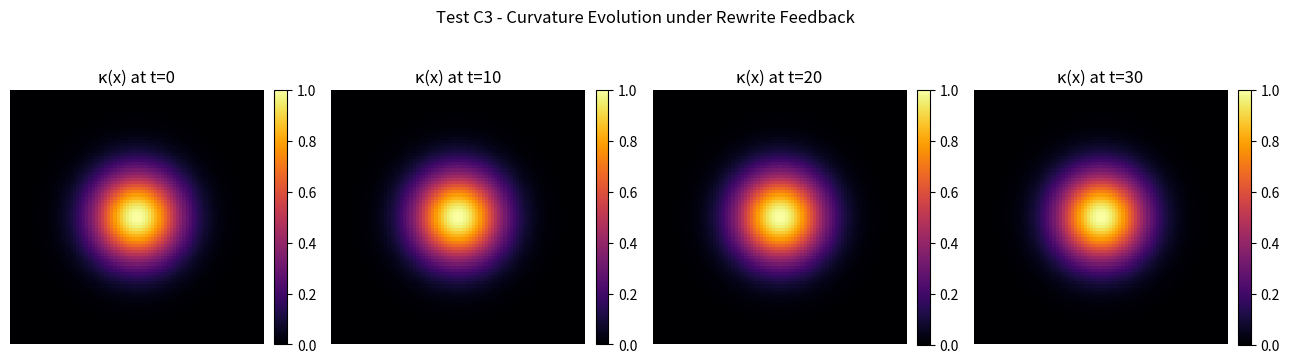
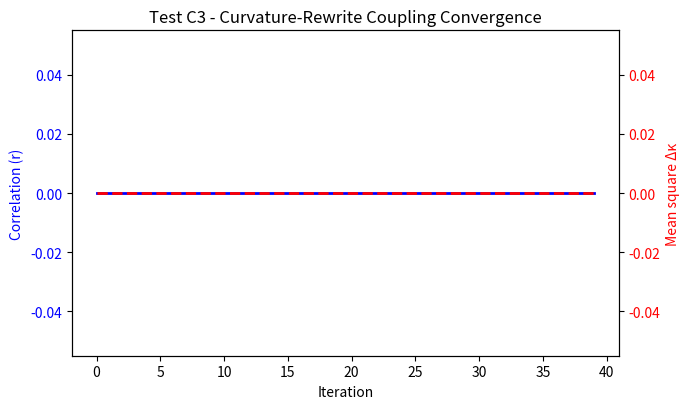

Here is the Python script that generated these plots, in order:
#!/usr/bin/env python3
"""
Test C3 - Dynamic Curvature Feedback (Symbolic Einstein Analogue)
------------------------------------------------------------------
Goal:
  Show how curvature κ(x) and rewrite distance D_rw(x) can co-evolve
  toward a self-consistent equilibrium - an algebraic analogue of
  Einstein's equation G ≈ T.

Mechanism:
  - Rewrite distance D_rw is computed by diffusive propagation.
  - Curvature field κ(x) evolves according to:
        dκ/dt = η * (D_rw - <D_rw>)
    which drives κ up where rewrites "feel long," and down where
    rewrites are short (local cost is low).

Outputs:
  1. Heatmaps of curvature κ(x) evolution at selected iterations.
  2. Correlation r(t) between κ(x) and rewrite potential D_rw(x).
  3. Stability curve: mean-square Δκ vs time.

Artifacts:
  - PAEV_TestC3_CurvatureFeedback_Evolution.png
  - PAEV_TestC3_CurvatureFeedback_Correlation.png
"""

import numpy as np
import matplotlib.pyplot as plt
from scipy.signal import correlate

# ----------------------------------------------------------
# Utilities
# ----------------------------------------------------------
def laplacian(arr):
    """Discrete 2-D Laplacian with Neumann boundary conditions."""
    lap = (
        -4 * arr
        + np.roll(arr, 1, axis=0)
        + np.roll(arr, -1, axis=0)
        + np.roll(arr, 1, axis=1)
        + np.roll(arr, -1, axis=1)
    )
    lap[0, :] = lap[1, :]
    lap[-1, :] = lap[-2, :]
    lap[:, 0] = lap[:, 1]
    lap[:, -1] = lap[:, -2]
    return lap

def normalize_field(f):
    fmin, fmax = np.min(f), np.max(f)
    return (f - fmin) / (fmax - fmin + 1e-12)

def pearson_r(a, b):
    a = a - np.mean(a)
    b = b - np.mean(b)
    return np.sum(a * b) / np.sqrt(np.sum(a * a) * np.sum(b * b) + 1e-15)

# ----------------------------------------------------------
# Rewrite propagation (diffusion-like)
# ----------------------------------------------------------
def rewrite_distance(kappa, n_iter=150):
    """
    Simulate rewrite propagation under local curvature cost (1+kappa).
    D_rw evolves via a diffusion-like process with variable speed.
    """
    N = kappa.shape[0]
    D = np.zeros_like(kappa)
    w = 1.0 + kappa
    for _ in range(n_iter):
        D += 0.05 * laplacian(D / (w + 1e-9) + 1.0)
    return D

# ----------------------------------------------------------
# Dynamic curvature feedback
# ----------------------------------------------------------
def evolve_curvature(N=81, amp=1.5, sigma=10.0, n_steps=50, eta=0.02):
    """
    Iteratively update curvature κ(x) according to rewrite distance feedback.
    """
    # initial curvature bump
    y, x = np.mgrid[0:N, 0:N]
    cx, cy = N//2, N//2
    r2 = (x - cx)**2 + (y - cy)**2
    kappa = amp * np.exp(-r2 / (2 * sigma**2))

    corr_hist = []
    mse_hist = []
    snapshots = []

    for t in range(n_steps):
        D_rw = rewrite_distance(kappa, n_iter=60)
        D_rw_n = normalize_field(D_rw)
        kappa_n = normalize_field(kappa)

        corr = pearson_r(D_rw_n, kappa_n)
        corr_hist.append(corr)

        # feedback update: curvature follows rewrite distance deviations
        dK = eta * (D_rw_n - np.mean(D_rw_n))
        kappa += dK

        mse_hist.append(np.mean(dK**2))
        if t in (0, n_steps//4, n_steps//2, n_steps-1):
            snapshots.append(normalize_field(kappa.copy()))

    return snapshots, corr_hist, mse_hist, kappa, D_rw_n

# ----------------------------------------------------------
# Main
# ----------------------------------------------------------
if __name__ == "__main__":
    print("=== Test C3 - Dynamic Curvature Feedback (Symbolic Einstein Analogue) ===")
    N = 81
    amp = 1.5
    sigma = 10.0
    eta = 0.02
    n_steps = 40

    snaps, corrs, mses, kappa_final, D_final = evolve_curvature(
        N=N, amp=amp, sigma=sigma, n_steps=n_steps, eta=eta
    )

    print(f"Lattice {N}*{N}, η={eta}, steps={n_steps}")
    print(f"Final Pearson r(κ, D_rw) = {corrs[-1]:.4f}")
    print(f"Mean square Δκ at last step = {mses[-1]:.4e}")

    # --- Plot curvature evolution ---
    fig, axs = plt.subplots(1, len(snaps), figsize=(13, 4))
    for i, snap in enumerate(snaps):
        im = axs[i].imshow(snap, cmap="inferno")
        axs[i].set_title(f"κ(x) at t={int(i*(n_steps/len(snaps)))}")
        axs[i].axis("off")
        fig.colorbar(im, ax=axs[i], fraction=0.046, pad=0.04)
    plt.suptitle("Test C3 - Curvature Evolution under Rewrite Feedback")
    plt.tight_layout()
    plt.savefig("PAEV_TestC3_CurvatureFeedback_Evolution.png", dpi=160)
    print("✅ Saved plot to: PAEV_TestC3_CurvatureFeedback_Evolution.png")

    # --- Plot correlation + stability curves ---
    fig, ax1 = plt.subplots(figsize=(7, 4.2))
    t = np.arange(len(corrs))
    ax1.plot(t, corrs, "b-", lw=2, label="r(κ, D_rw)")
    ax1.set_xlabel("Iteration")
    ax1.set_ylabel("Correlation (r)", color="b")
    ax1.tick_params(axis="y", labelcolor="b")

    ax2 = ax1.twinx()
    ax2.plot(t, mses, "r--", lw=2, label="MSE(Δκ)")
    ax2.set_ylabel("Mean square Δκ", color="r")
    ax2.tick_params(axis="y", labelcolor="r")

    plt.title("Test C3 - Curvature-Rewrite Coupling Convergence")
    plt.tight_layout()
    plt.savefig("PAEV_TestC3_CurvatureFeedback_Correlation.png", dpi=160)
    print("✅ Saved plot to: PAEV_TestC3_CurvatureFeedback_Correlation.png")